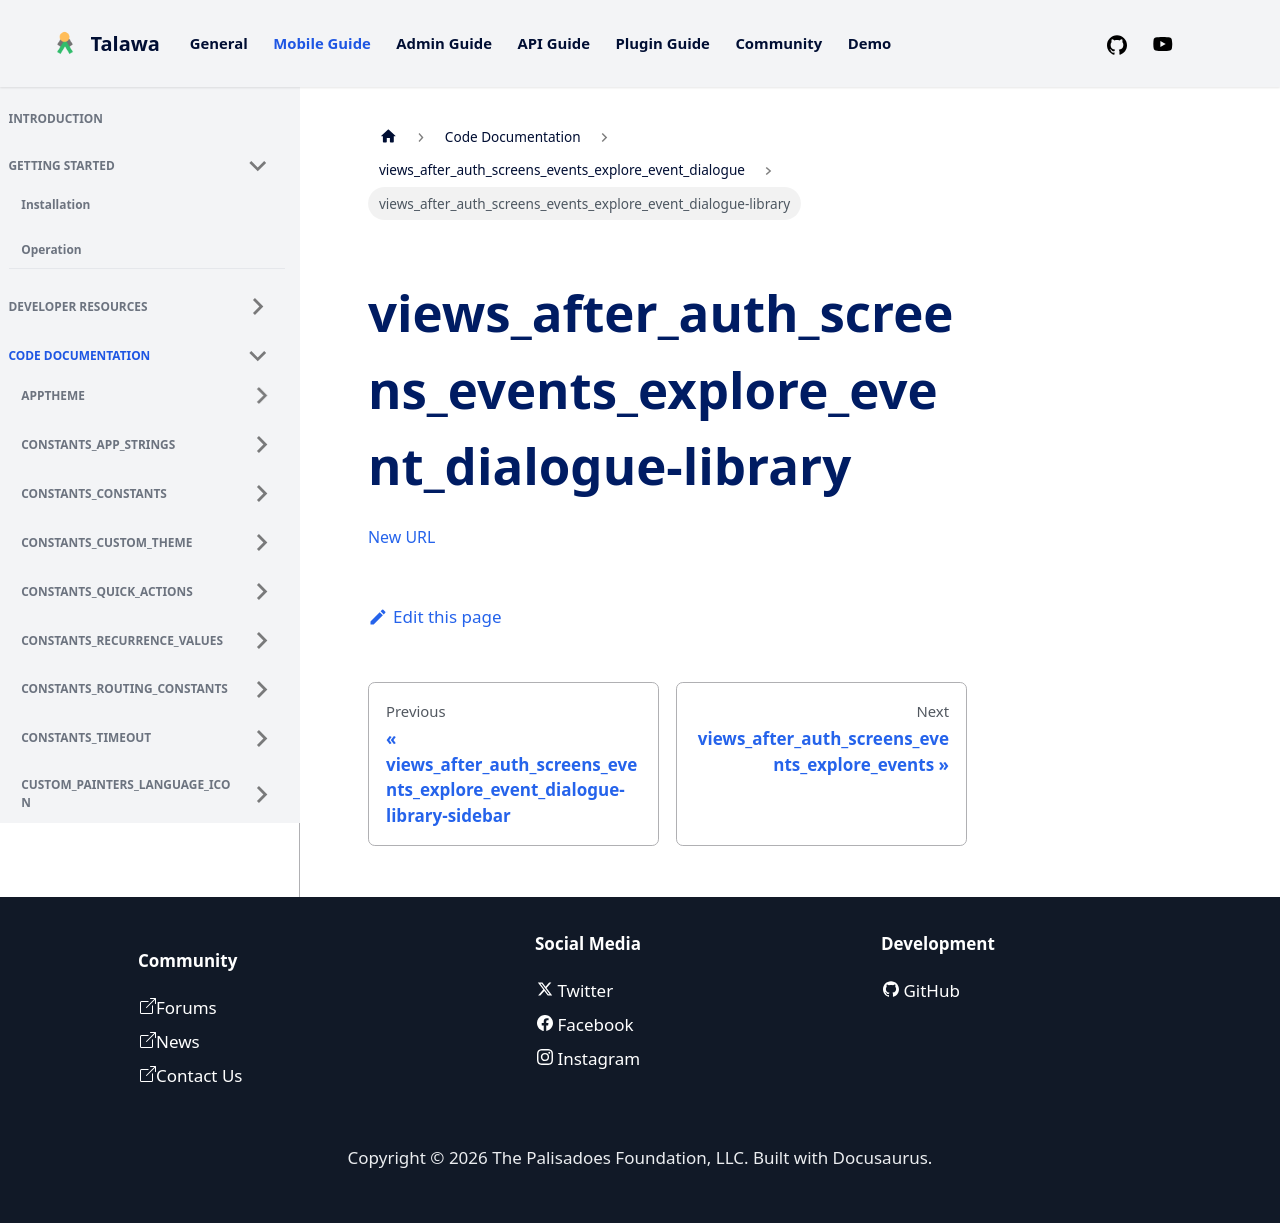

repository: PalisadoesFoundation/talawa · page: docs/auto-docs/views_after_auth_screens_events_explore_event_dialogue/views_after_auth_screens_events_explore_event_dialogue-library/index.html · generator: docusaurus

[New URL](../views_after_auth_screens_events_explore_event_dialogue/)
